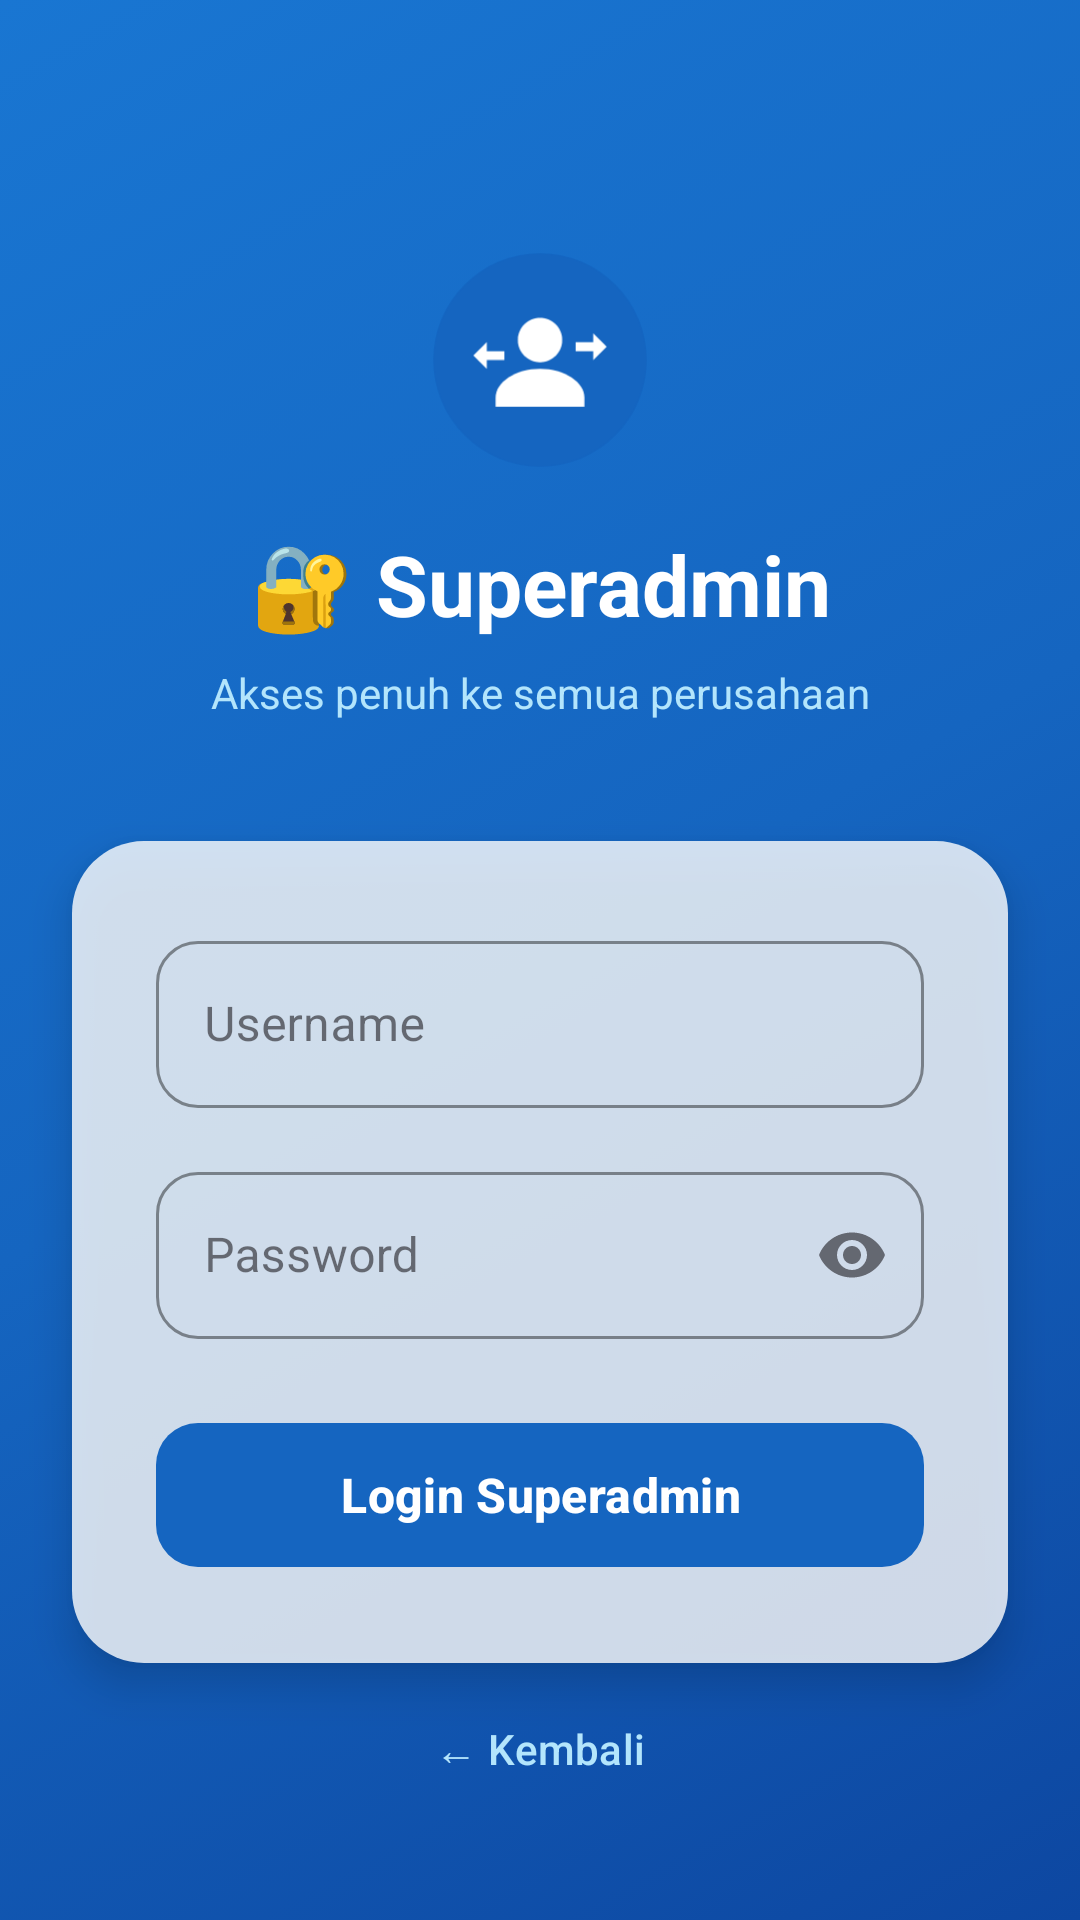

Android layout source for this screen:
<!-- AndroidManifest.xml: application theme Theme.ContactSyncApp -->
<!-- res/layout/activity_superadmin_login.xml -->
<?xml version="1.0" encoding="utf-8"?>
<FrameLayout xmlns:android="http://schemas.android.com/apk/res/android"
    xmlns:app="http://schemas.android.com/apk/res-auto"
    xmlns:tools="http://schemas.android.com/tools"
    android:layout_width="match_parent"
    android:layout_height="match_parent"
    android:background="@drawable/gradient_blue"
    tools:context=".SuperadminLoginActivity">

    <androidx.constraintlayout.widget.ConstraintLayout
        android:layout_width="match_parent"
        android:layout_height="match_parent">

        
        <View
            android:layout_width="180dp"
            android:layout_height="180dp"
            android:layout_marginEnd="-60dp"
            android:layout_marginTop="-40dp"
            android:background="@drawable/circle_white_10"
            app:layout_constraintEnd_toEndOf="parent"
            app:layout_constraintTop_toTopOf="parent" />

        
        <ImageView
            android:id="@+id/ivLogo"
            android:layout_width="80dp"
            android:layout_height="80dp"
            android:layout_marginTop="80dp"
            android:src="@drawable/logo"
            android:contentDescription="Logo"
            app:layout_constraintEnd_toEndOf="parent"
            app:layout_constraintStart_toStartOf="parent"
            app:layout_constraintTop_toTopOf="parent"
             />

        <TextView
            android:id="@+id/tvTitle"
            android:layout_width="wrap_content"
            android:layout_height="wrap_content"
            android:layout_marginTop="16dp"
            android:text="🔐 Superadmin"
            android:textColor="@android:color/white"
            android:textSize="28sp"
            android:textStyle="bold"
            app:layout_constraintEnd_toEndOf="parent"
            app:layout_constraintStart_toStartOf="parent"
            app:layout_constraintTop_toBottomOf="@+id/ivLogo" />

        <TextView
            android:id="@+id/tvSubtitle"
            android:layout_width="wrap_content"
            android:layout_height="wrap_content"
            android:layout_marginTop="8dp"
            android:text="Akses penuh ke semua perusahaan"
            android:textColor="#B3E5FC"
            android:textSize="14sp"
            app:layout_constraintEnd_toEndOf="parent"
            app:layout_constraintStart_toStartOf="parent"
            app:layout_constraintTop_toBottomOf="@+id/tvTitle" />

        
        <LinearLayout
            android:id="@+id/cardLogin"
            android:layout_width="0dp"
            android:layout_height="wrap_content"
            android:layout_marginStart="24dp"
            android:layout_marginTop="40dp"
            android:layout_marginEnd="24dp"
            android:background="@drawable/glass_card"
            android:elevation="8dp"
            android:orientation="vertical"
            android:padding="28dp"
            app:layout_constraintEnd_toEndOf="parent"
            app:layout_constraintStart_toStartOf="parent"
            app:layout_constraintTop_toBottomOf="@+id/tvSubtitle">

            <com.google.android.material.textfield.TextInputLayout
                android:layout_width="match_parent"
                android:layout_height="wrap_content"
                android:layout_marginBottom="16dp"
                android:hint="Username"
                app:boxCornerRadiusBottomEnd="14dp"
                app:boxCornerRadiusBottomStart="14dp"
                app:boxCornerRadiusTopEnd="14dp"
                app:boxCornerRadiusTopStart="14dp"
                app:boxStrokeColor="@color/blue_primary"
                app:hintTextColor="@color/blue_primary"
                style="@style/Widget.MaterialComponents.TextInputLayout.OutlinedBox">

                <com.google.android.material.textfield.TextInputEditText
                    android:id="@+id/etUsername"
                    android:layout_width="match_parent"
                    android:layout_height="wrap_content"
                    android:inputType="text" />

            </com.google.android.material.textfield.TextInputLayout>

            <com.google.android.material.textfield.TextInputLayout
                android:layout_width="match_parent"
                android:layout_height="wrap_content"
                android:layout_marginBottom="24dp"
                android:hint="Password"
                app:boxCornerRadiusBottomEnd="14dp"
                app:boxCornerRadiusBottomStart="14dp"
                app:boxCornerRadiusTopEnd="14dp"
                app:boxCornerRadiusTopStart="14dp"
                app:boxStrokeColor="@color/blue_primary"
                app:endIconMode="password_toggle"
                app:hintTextColor="@color/blue_primary"
                style="@style/Widget.MaterialComponents.TextInputLayout.OutlinedBox">

                <com.google.android.material.textfield.TextInputEditText
                    android:id="@+id/etPassword"
                    android:layout_width="match_parent"
                    android:layout_height="wrap_content"
                    android:inputType="textPassword" />

            </com.google.android.material.textfield.TextInputLayout>

            <com.google.android.material.button.MaterialButton
                android:id="@+id/btnLogin"
                android:layout_width="match_parent"
                android:layout_height="56dp"
                android:text="Login Superadmin"
                android:textAllCaps="false"
                android:textSize="16sp"
                android:textStyle="bold"
                app:backgroundTint="@color/blue_primary"
                app:cornerRadius="14dp"
                app:elevation="4dp" />

        </LinearLayout>

        
        <com.google.android.material.progressindicator.CircularProgressIndicator
            android:id="@+id/progressBar"
            android:layout_width="wrap_content"
            android:layout_height="wrap_content"
            android:visibility="gone"
            app:indicatorColor="@android:color/white"
            app:layout_constraintEnd_toEndOf="parent"
            app:layout_constraintStart_toStartOf="parent"
            app:layout_constraintTop_toBottomOf="@+id/cardLogin"
            app:layout_constraintBottom_toTopOf="@+id/btnBack" />

        
        <com.google.android.material.button.MaterialButton
            android:id="@+id/btnBack"
            android:layout_width="0dp"
            android:layout_height="50dp"
            android:layout_marginStart="24dp"
            android:layout_marginEnd="24dp"
            android:layout_marginBottom="32dp"
            android:text="← Kembali"
            android:textAllCaps="false"
            android:textColor="#B3E5FC"
            app:backgroundTint="@android:color/transparent"
            app:cornerRadius="12dp"
            app:layout_constraintBottom_toBottomOf="parent"
            app:layout_constraintEnd_toEndOf="parent"
            app:layout_constraintStart_toStartOf="parent"
            app:rippleColor="#33FFFFFF" />

    </androidx.constraintlayout.widget.ConstraintLayout>

</FrameLayout>
<!-- resources referenced by this layout -->
<resources>
  <color name="blue_primary">#1565C0</color>
  <!-- drawable glass_card (drawable) -->
  <?xml version="1.0" encoding="utf-8"?>
  <shape xmlns:android="http://schemas.android.com/apk/res/android"
      android:shape="rectangle">
      <solid android:color="#CCFFFFFF"/>
      <corners android:radius="24dp"/>
  </shape>
  <!-- drawable gradient_blue (drawable) -->
  <?xml version="1.0" encoding="utf-8"?>
  <selector xmlns:android="http://schemas.android.com/apk/res/android">
      <item>
          <shape android:shape="rectangle">
              <gradient
                  android:type="linear"
                  android:angle="135"
                  android:startColor="#0D47A1"
                  android:centerColor="#1565C0"
                  android:endColor="#1976D2"/>
          </shape>
      </item>
  </selector>
  <!-- drawable logo (drawable) -->
  <?xml version="1.0" encoding="utf-8"?>
  <vector xmlns:android="http://schemas.android.com/apk/res/android"
      android:width="108dp"
      android:height="108dp"
      android:viewportWidth="108"
      android:viewportHeight="108">
      
      
      <path
          android:fillColor="#1565C0"
          android:pathData="M54,54m-48,0a48,48 0,1 1,96 0a48,48 0,1 1,-96 0"/>
      
      
      <path
          android:fillColor="#FFFFFF"
          android:pathData="M54,35c-5.5,0 -10,4.5 -10,10s4.5,10 10,10s10,-4.5 10,-10S59.5,35 54,35z"/>
      <path
          android:fillColor="#FFFFFF"
          android:pathData="M54,58c-11,0 -20,6 -20,13v4h40v-4C74,64 65,58 54,58z"/>
      
      
      <path
          android:fillColor="#FFFFFF"
          android:pathData="M78,42l6,6l-6,6v-4h-8v-4h8V42z"
          android:strokeWidth="0"/>
      
      
      <path
          android:fillColor="#FFFFFF"
          android:pathData="M30,58l-6,-6l6,-6v4h8v4h-8V58z"
          android:strokeWidth="0"/>
      
  </vector>
  <style name="Theme.ContactSyncApp" parent="Base.Theme.ContactSyncApp" />
  <style name="Base.Theme.ContactSyncApp" parent="Theme.Material3.DayNight.NoActionBar">
          
          <item name="colorPrimary">@color/blue_primary</item>
          <item name="colorPrimaryDark">@color/blue_primary_dark</item>
          <item name="colorPrimaryContainer">@color/blue_surface</item>
          <item name="colorOnPrimary">@color/blue_on_primary</item>
          
          
          <item name="colorSecondary">@color/blue_accent</item>
          <item name="colorSecondaryContainer">@color/blue_surface</item>
          
          
          <item name="android:colorBackground">@color/background_light</item>
          <item name="colorSurface">@color/card_background</item>
          
          
          <item name="android:statusBarColor">@color/blue_primary_dark</item>
          <item name="android:navigationBarColor">@color/blue_primary_dark</item>
      </style>
  <color name="blue_primary_dark">#0D47A1</color>
  <color name="blue_surface">#E3F2FD</color>
  <color name="blue_on_primary">#FFFFFF</color>
  <color name="blue_accent">#2196F3</color>
  <color name="background_light">#F5F7FA</color>
  <color name="card_background">#FFFFFF</color>
</resources>
